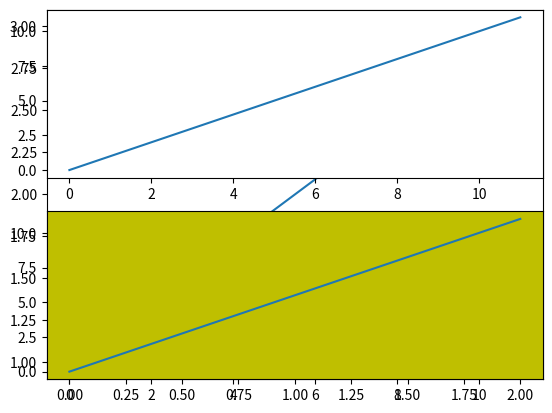
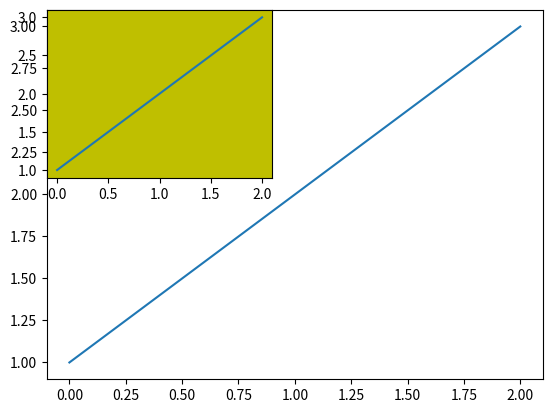
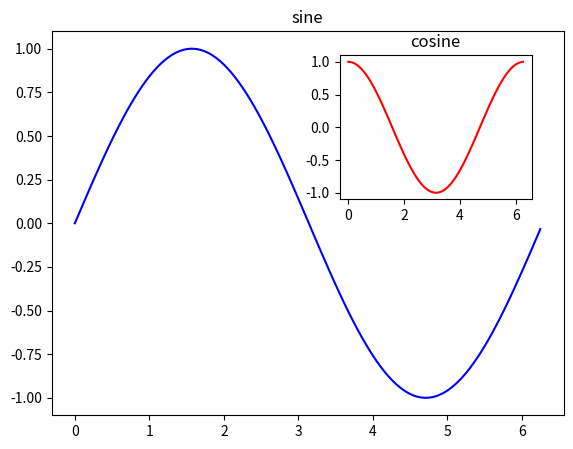

Python code for these plots, in order:
import matplotlib.pyplot as plt
# plot a line, implicitly creating a subplot(111)
plt.plot([1,2,3])
# now create a subplot which represents the top plot of a grid with 2 rows and 1 column.
#Since this subplot will overlap the first, the plot (and its axes) previously
#created, will be removed
plt.subplot(211)
plt.plot(range(12))
plt.subplot(212, facecolor='y') # creates 2nd subplot with yellow background
plt.plot(range(12))


# The add_subplot() function
import matplotlib.pyplot as plt
fig = plt.figure()
ax1 = fig.add_subplot(111)
ax1.plot([1,2,3])
ax2 = fig.add_subplot(221, facecolor='y')
ax2.plot([1,2,3])


import matplotlib.pyplot as plt
import numpy as np
import math
x = np.arange(0, math.pi*2, 0.05)
fig=plt.figure()
axes1 = fig.add_axes([0.1, 0.1, 0.8, 0.8]) # main axes
axes2 = fig.add_axes([0.55, 0.55, 0.3, 0.3]) # inset axes
y = np.sin(x)
axes1.plot(x, y, 'b')
axes2.plot(x,np.cos(x),'r')
axes1.set_title('sine')
axes2.set_title("cosine")
plt.show()
